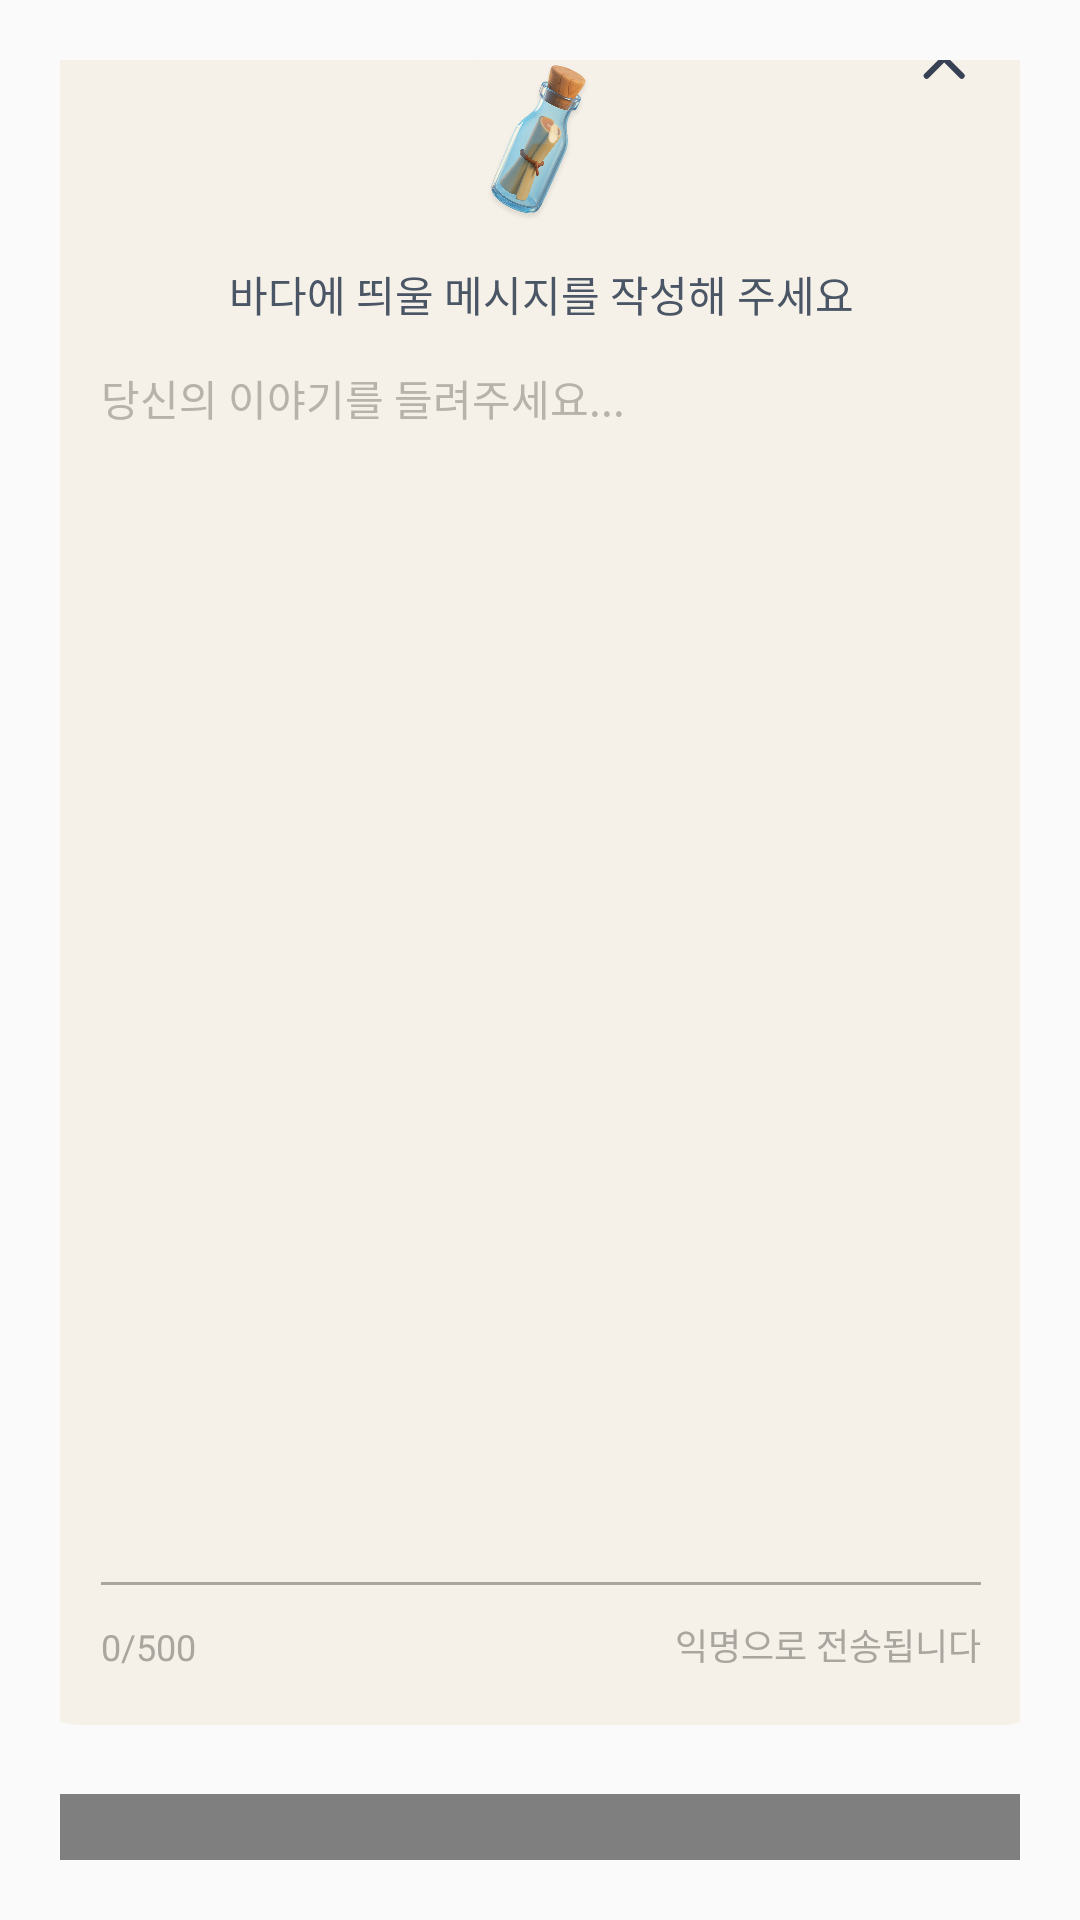

Here is an Android app screen rendered from its layout file. Give the layout XML and the strings, colors and styles it references.
<!-- AndroidManifest.xml: application theme Theme.MessageApp -->
<!-- res/layout/dialog_fragment_message.xml -->
<?xml version="1.0" encoding="utf-8"?>
<androidx.constraintlayout.widget.ConstraintLayout xmlns:android="http://schemas.android.com/apk/res/android"
    xmlns:app="http://schemas.android.com/apk/res-auto"
    android:layout_width="match_parent"
    android:layout_height="match_parent"
    android:padding="20dp">

    
    <androidx.cardview.widget.CardView
        android:id="@+id/card_container"
        android:layout_width="350dp"
        android:layout_height="600dp"
        app:cardCornerRadius="14dp"
        app:cardElevation="0dp"
        app:cardUseCompatPadding="true"
        app:layout_constraintTop_toTopOf="parent"
        app:layout_constraintStart_toStartOf="parent"
        app:layout_constraintEnd_toEndOf="parent"
        app:layout_constraintBottom_toTopOf="@id/btn_send">

        <androidx.constraintlayout.widget.ConstraintLayout
            android:layout_width="match_parent"
            android:layout_height="match_parent"
            android:background="@color/bg_neutral"
            android:paddingStart="22dp"
            android:paddingTop="18dp"
            android:paddingEnd="22dp"
            android:paddingBottom="18dp">

            
            <ImageView
                android:id="@+id/iv_close"
                android:layout_width="24dp"
                android:layout_height="24dp"
                android:contentDescription="@null"
                android:src="@drawable/ic_close"
                app:layout_constraintEnd_toEndOf="parent"
                app:layout_constraintTop_toTopOf="parent" />

            
            <ImageView
                android:id="@+id/iv_icon"
                android:layout_width="60dp"
                android:layout_height="60dp"
                android:layout_marginTop="10dp"
                android:contentDescription="@null"
                android:src="@drawable/ic_bottle"
                app:layout_constraintEnd_toEndOf="parent"
                app:layout_constraintStart_toStartOf="parent"
                app:layout_constraintTop_toTopOf="parent" />

            
            <TextView
                android:id="@+id/tv_title"
                style="@style/grey_second_title_normal14"
                android:layout_width="wrap_content"
                android:layout_height="wrap_content"
                android:layout_marginTop="10dp"
                android:text="@string/dialog_fragment_message_title"
                app:layout_constraintEnd_toEndOf="parent"
                app:layout_constraintStart_toStartOf="parent"
                app:layout_constraintTop_toBottomOf="@id/iv_icon" />

            
            <EditText
                android:id="@+id/et_message"
                android:layout_width="0dp"
                android:layout_height="0dp"
                android:layout_marginTop="14dp"
                android:background="@android:color/transparent"
                android:gravity="top|start"
                android:hint="@string/dialog_fragment_message_hint"
                android:inputType="textMultiLine|textCapSentences"
                android:maxLength="500"
                android:overScrollMode="ifContentScrolls"
                android:padding="0dp"
                android:textColor="@color/text_context"
                android:textColorHint="@color/divider_grey600"
                android:textSize="14sp"
                app:layout_constraintBottom_toTopOf="@id/layout_bottom"
                app:layout_constraintEnd_toEndOf="parent"
                app:layout_constraintStart_toStartOf="parent"
                app:layout_constraintTop_toBottomOf="@id/tv_title" />

            <View
                android:id="@+id/view_divider"
                android:layout_width="match_parent"
                android:layout_height="1dp"
                android:background="@color/divider_grey200"
                app:layout_constraintEnd_toEndOf="parent"
                app:layout_constraintStart_toStartOf="parent"
                app:layout_constraintTop_toBottomOf="@+id/et_message" />

            
            <androidx.constraintlayout.widget.ConstraintLayout
                android:id="@+id/layout_bottom"
                android:layout_width="0dp"
                android:layout_height="wrap_content"
                android:layout_marginTop="12dp"
                app:layout_constraintBottom_toBottomOf="parent"
                app:layout_constraintEnd_toEndOf="parent"
                app:layout_constraintStart_toStartOf="parent"
                app:layout_constraintTop_toBottomOf="@+id/et_message">

                <TextView
                    android:id="@+id/tv_charCount"
                    style="@style/divider_grey200_normal12"
                    android:layout_width="wrap_content"
                    android:layout_height="wrap_content"
                    android:text="0/500"
                    app:layout_constraintBottom_toBottomOf="parent"
                    app:layout_constraintStart_toStartOf="parent" />

                <TextView
                    android:id="@+id/tvHint"
                    style="@style/divider_grey200_normal12"
                    android:layout_width="wrap_content"
                    android:layout_height="wrap_content"
                    android:text="익명으로 전송됩니다"
                    app:layout_constraintBottom_toBottomOf="parent"
                    app:layout_constraintEnd_toEndOf="parent" />
            </androidx.constraintlayout.widget.ConstraintLayout>

        </androidx.constraintlayout.widget.ConstraintLayout>
    </androidx.cardview.widget.CardView>

    
    <com.coffeeinjection.message.util.GradientTextButton
        android:id="@+id/btn_send"
        android:layout_width="350dp"
        android:layout_height="60dp"
        android:layout_marginStart="12dp"
        android:layout_marginTop="16dp"
        android:layout_marginEnd="12dp"
        android:gravity="center"
        android:text="보내기"
        android:textColor="@android:color/white"
        app:layout_constraintBottom_toBottomOf="parent"
        app:layout_constraintEnd_toEndOf="parent"
        app:layout_constraintStart_toStartOf="parent"
        app:layout_constraintTop_toBottomOf="@id/card_container" />

</androidx.constraintlayout.widget.ConstraintLayout>
<!-- resources referenced by this layout -->
<resources>
  <color name="bg_neutral">#F5F1E8</color>
  <color name="divider_grey200">#A9A6A0</color>
  <color name="divider_grey600">#B7B2AA</color>
  <color name="text_context">#1E2939</color>
  <!-- drawable ic_bottle: png bitmap (drawable, 177569 bytes) -->
  <!-- drawable ic_close (drawable) -->
  <vector xmlns:android="http://schemas.android.com/apk/res/android"
      android:width="29dp"
      android:height="29dp"
      android:viewportWidth="29"
      android:viewportHeight="29">
    <path
        android:pathData="M21.267,7.089L7.089,21.267"
        android:strokeLineJoin="round"
        android:strokeWidth="2.36308"
        android:fillColor="#00000000"
        android:strokeColor="@color/text_secondary"
        android:strokeLineCap="round"/>
    <path
        android:pathData="M7.089,7.089L21.267,21.267"
        android:strokeLineJoin="round"
        android:strokeWidth="2.36308"
        android:fillColor="#00000000"
        android:strokeColor="@color/text_secondary"
        android:strokeLineCap="round"/>
  </vector>
  <string name="dialog_fragment_message_hint">당신의 이야기를 들려주세요...</string>
  <string name="dialog_fragment_message_title">바다에 띄울 메시지를 작성해 주세요</string>
  <style name="divider_grey200_normal12" parent="TextAppearance.AppCompat.Body1">
          <item name="android:textSize">@dimen/text_size_12</item>
          <item name="android:textColor">@color/divider_grey200</item>
          <item name="android:textStyle">normal</item>
      </style>
  <style name="grey_second_title_normal14" parent="TextAppearance.AppCompat.Body1">
          <item name="android:textSize">@dimen/text_size_14</item>
          <item name="android:textColor">@color/stroke_dark</item>
          <item name="android:textStyle">normal</item>
      </style>
  <style name="Theme.MessageApp" parent="Base.Theme.MessageApp">
          <item name="colorPrimary">@color/color_white</item>
          <item name="colorPrimaryDark">@color/color_black</item>
          <item name="colorAccent">@color/color_navy_primary</item>
  
  
          
          <item name="android:statusBarColor">@color/color_white</item>
          <item name="android:windowLightStatusBar">true</item> 
  
          
          <item name="android:navigationBarColor">@color/color_white</item>
          <item name="android:windowLightNavigationBar">true</item>
  
      </style>
  <color name="text_secondary">#364153</color>
  <dimen name="text_size_12">12sp</dimen>
  <dimen name="text_size_14">14sp</dimen>
  <color name="stroke_dark">#4A5565</color>
  <style name="Base.Theme.MessageApp" parent="Theme.AppCompat.Light.NoActionBar">
          <item name="android:windowIsTranslucent">true</item>
      </style>
  <color name="color_white">#FFFFFFFF</color>
  <color name="color_black">#FF000000</color>
  <color name="color_navy_primary">#050F33</color>
</resources>
